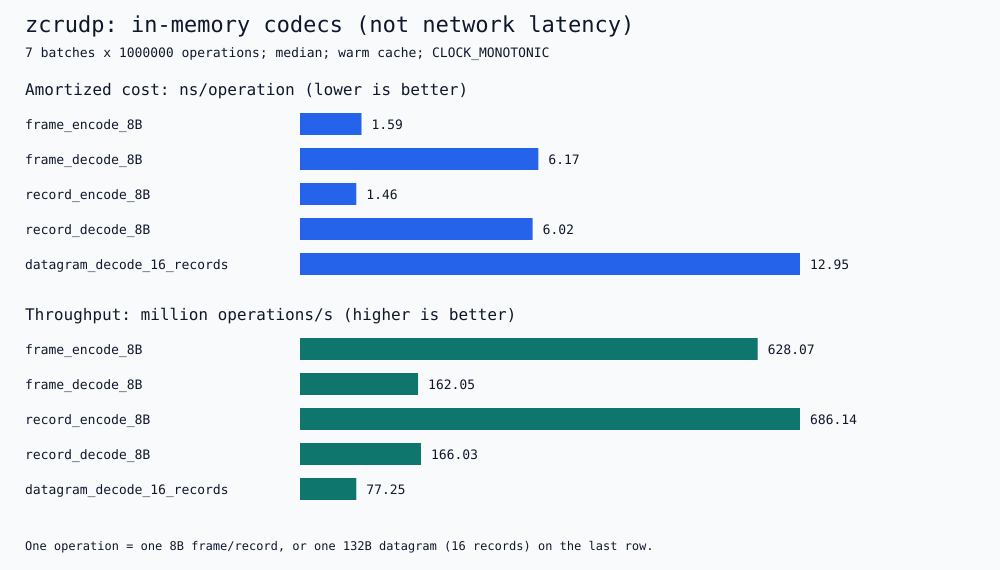

The table this chart was drawn from, first rows:
operation, iterations, samples, min_ns_per_op, median_ns_per_op, max_ns_per_op, Mops_per_s, Mrecords_per_s
frame_encode_8B, 1000000, 7, 1.409, 1.592, 2.565, 628.1, 628.1
frame_decode_8B, 1000000, 7, 5.460, 6.171, 6.561, 162.1, 162.1
record_encode_8B, 1000000, 7, 1.239, 1.457, 1.759, 686.1, 686.1
record_decode_8B, 1000000, 7, 5.704, 6.023, 6.203, 166, 166
datagram_decode_16_records, 1000000, 7, 11.55, 12.95, 13.34, 77.25, 1236
